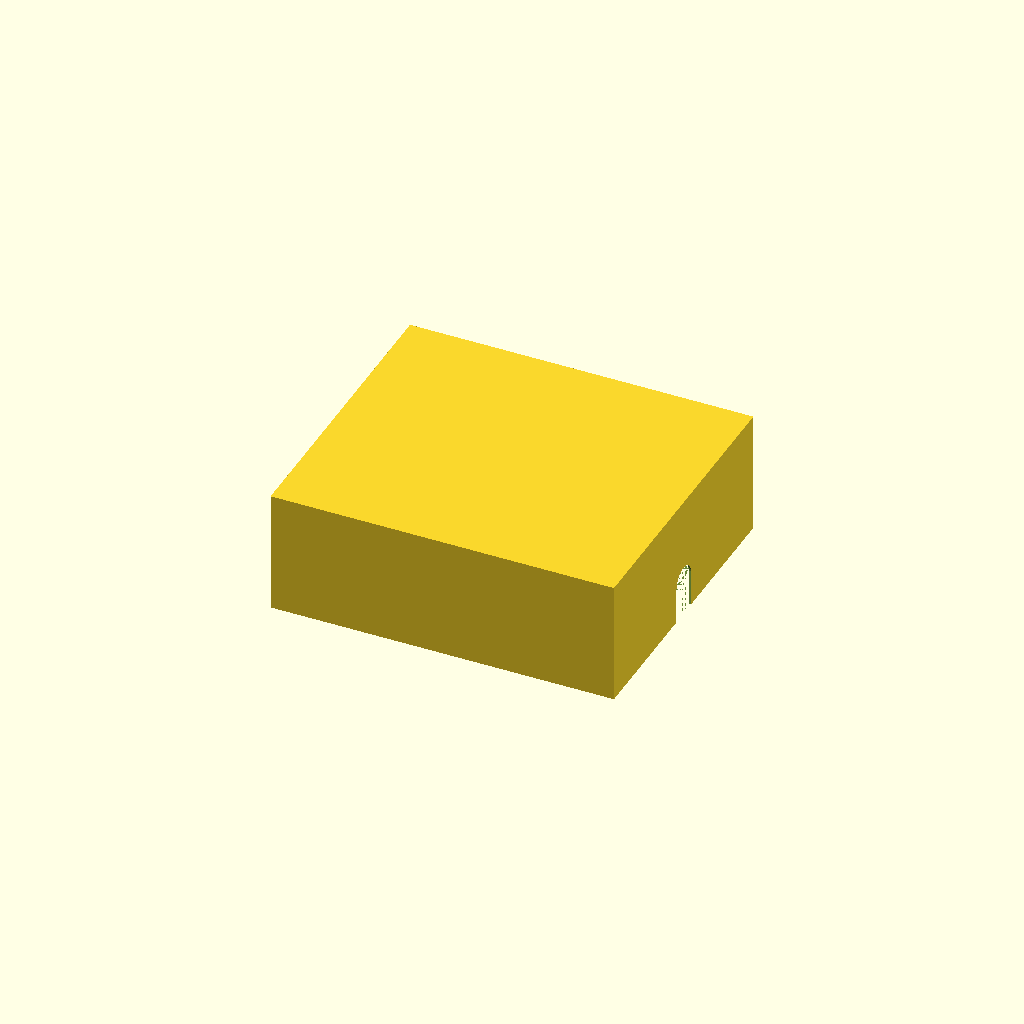
Cell 1: the model at its default parameters.
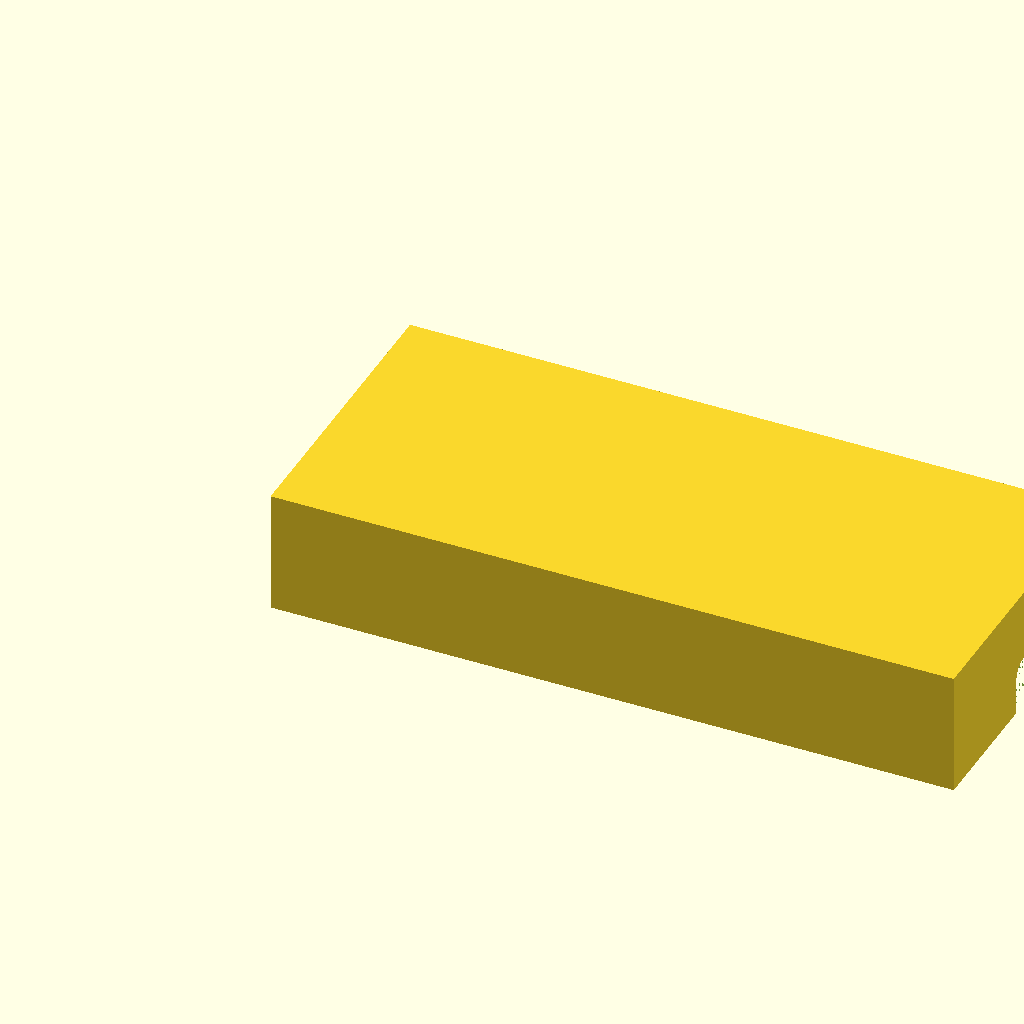
Cell 2 — innerWidth set to 460, the other parameters unchanged.
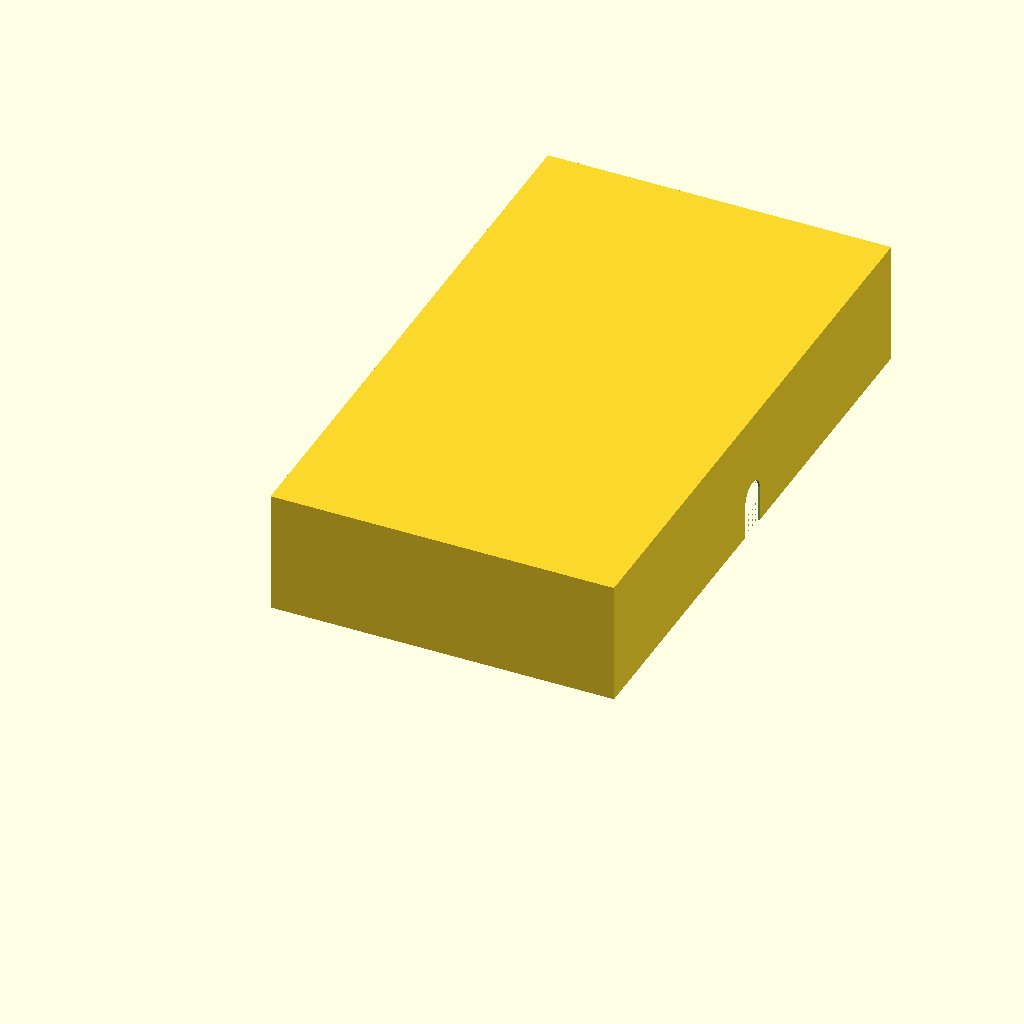
Cell 3: innerLength = 400 (everything else at default).
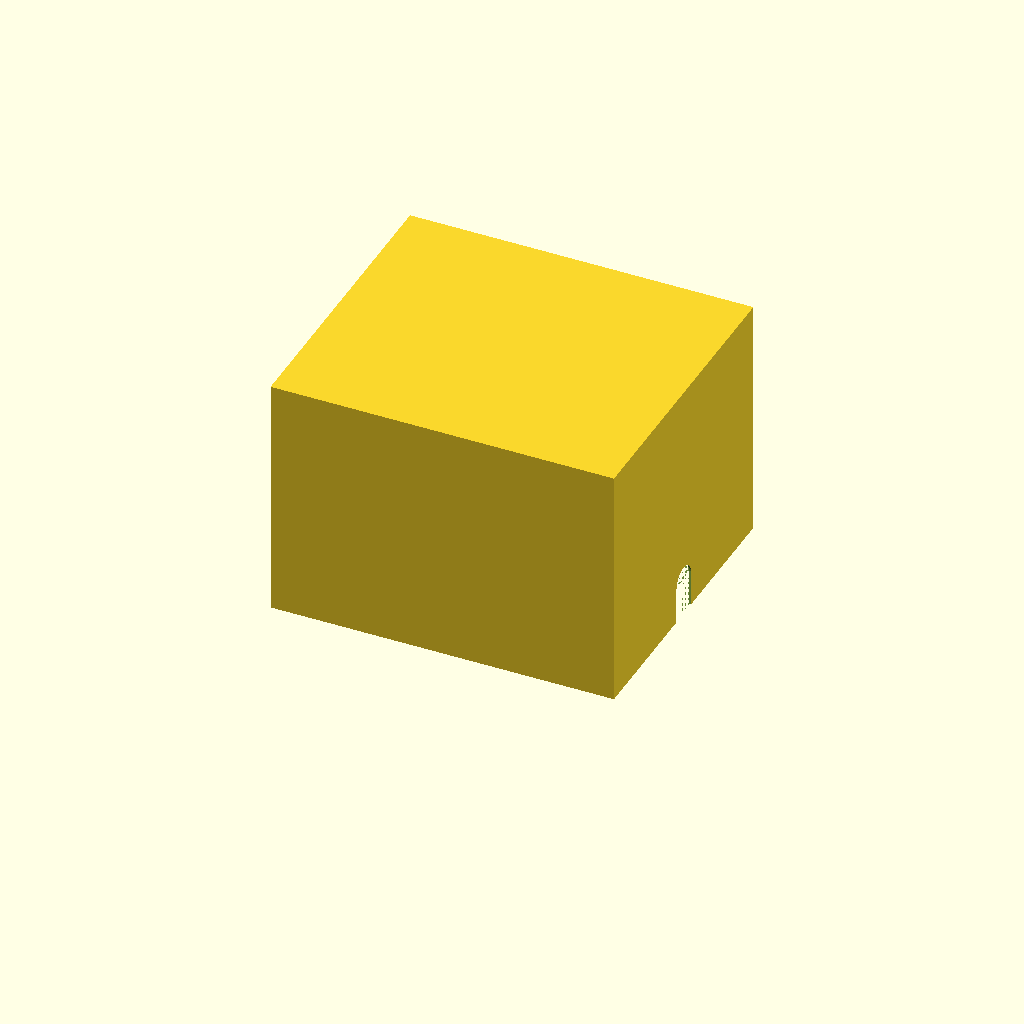
Cell 4 — innerHeight set to 164, the other parameters unchanged.
One fixed orthographic camera (rotation 55°, 0°, 25°; colour scheme Cornfield) for every cell.
Source of the model, Various/SCAD/case-for-proxxon-kt-70.scad:
/**
 * Case for Proxxon KT-70
 *
 * I made this 'case' for the Proxxon KT-70 compound table.
 * Mine is sitting on a shelf for most of the time and is 
 * gathering dust. In addition, I couldn't stack anything on
 * top, so it took up more space than I wanted.
 * This case fits my Prusa i3 MK2 build plate (barely) and
 * protects the KT-70 from dust and allows me to stack things
 * on top.
 *
 * Copyright 2018, Hendrik Busch
 * https://github.com/hmbusch
 *
 * Licensed under Creative Commons Attribution Share Alike 4.0.
 * https://creativecommons.org/licenses/by-sa/4.0/
 */
 
wallThickness = 1.2;
innerWidth = 230;
innerLength = 200;
innerHeight = 82;

union() {
    difference() {
        // outer cube
        cube([innerWidth + wallThickness * 2, innerLength + wallThickness * 2, innerHeight + wallThickness]);
        // inner cube
        translate([wallThickness, wallThickness, -0.1]) cube([innerWidth, innerLength, innerHeight + 0.1]);
        
        // cutout for side handle
        union() {
            translate([innerWidth + wallThickness -0.01, innerLength/2 + wallThickness, 24]) rotate([0, 90, 0]) cylinder(d = 21, h = wallThickness * 2);
            translate([innerWidth + wallThickness -0.01, innerLength/2 + wallThickness - 21/2, -0.1]) cube([wallThickness * 2, 21, 24]);
        }
    }
    // load support
    translate([25, (innerLength - 100) / 2, innerHeight - 36]) cube([20, 100, 36]);
    translate([innerWidth + wallThickness - 35, (innerLength - 100) / 2, innerHeight - 36]) cube([20, 100, 36]);

}
Parameter table extracted from the source (name, type, default, range or options):
wallThickness: number, default 1.2
innerWidth: number, default 230
innerLength: number, default 200
innerHeight: number, default 82
